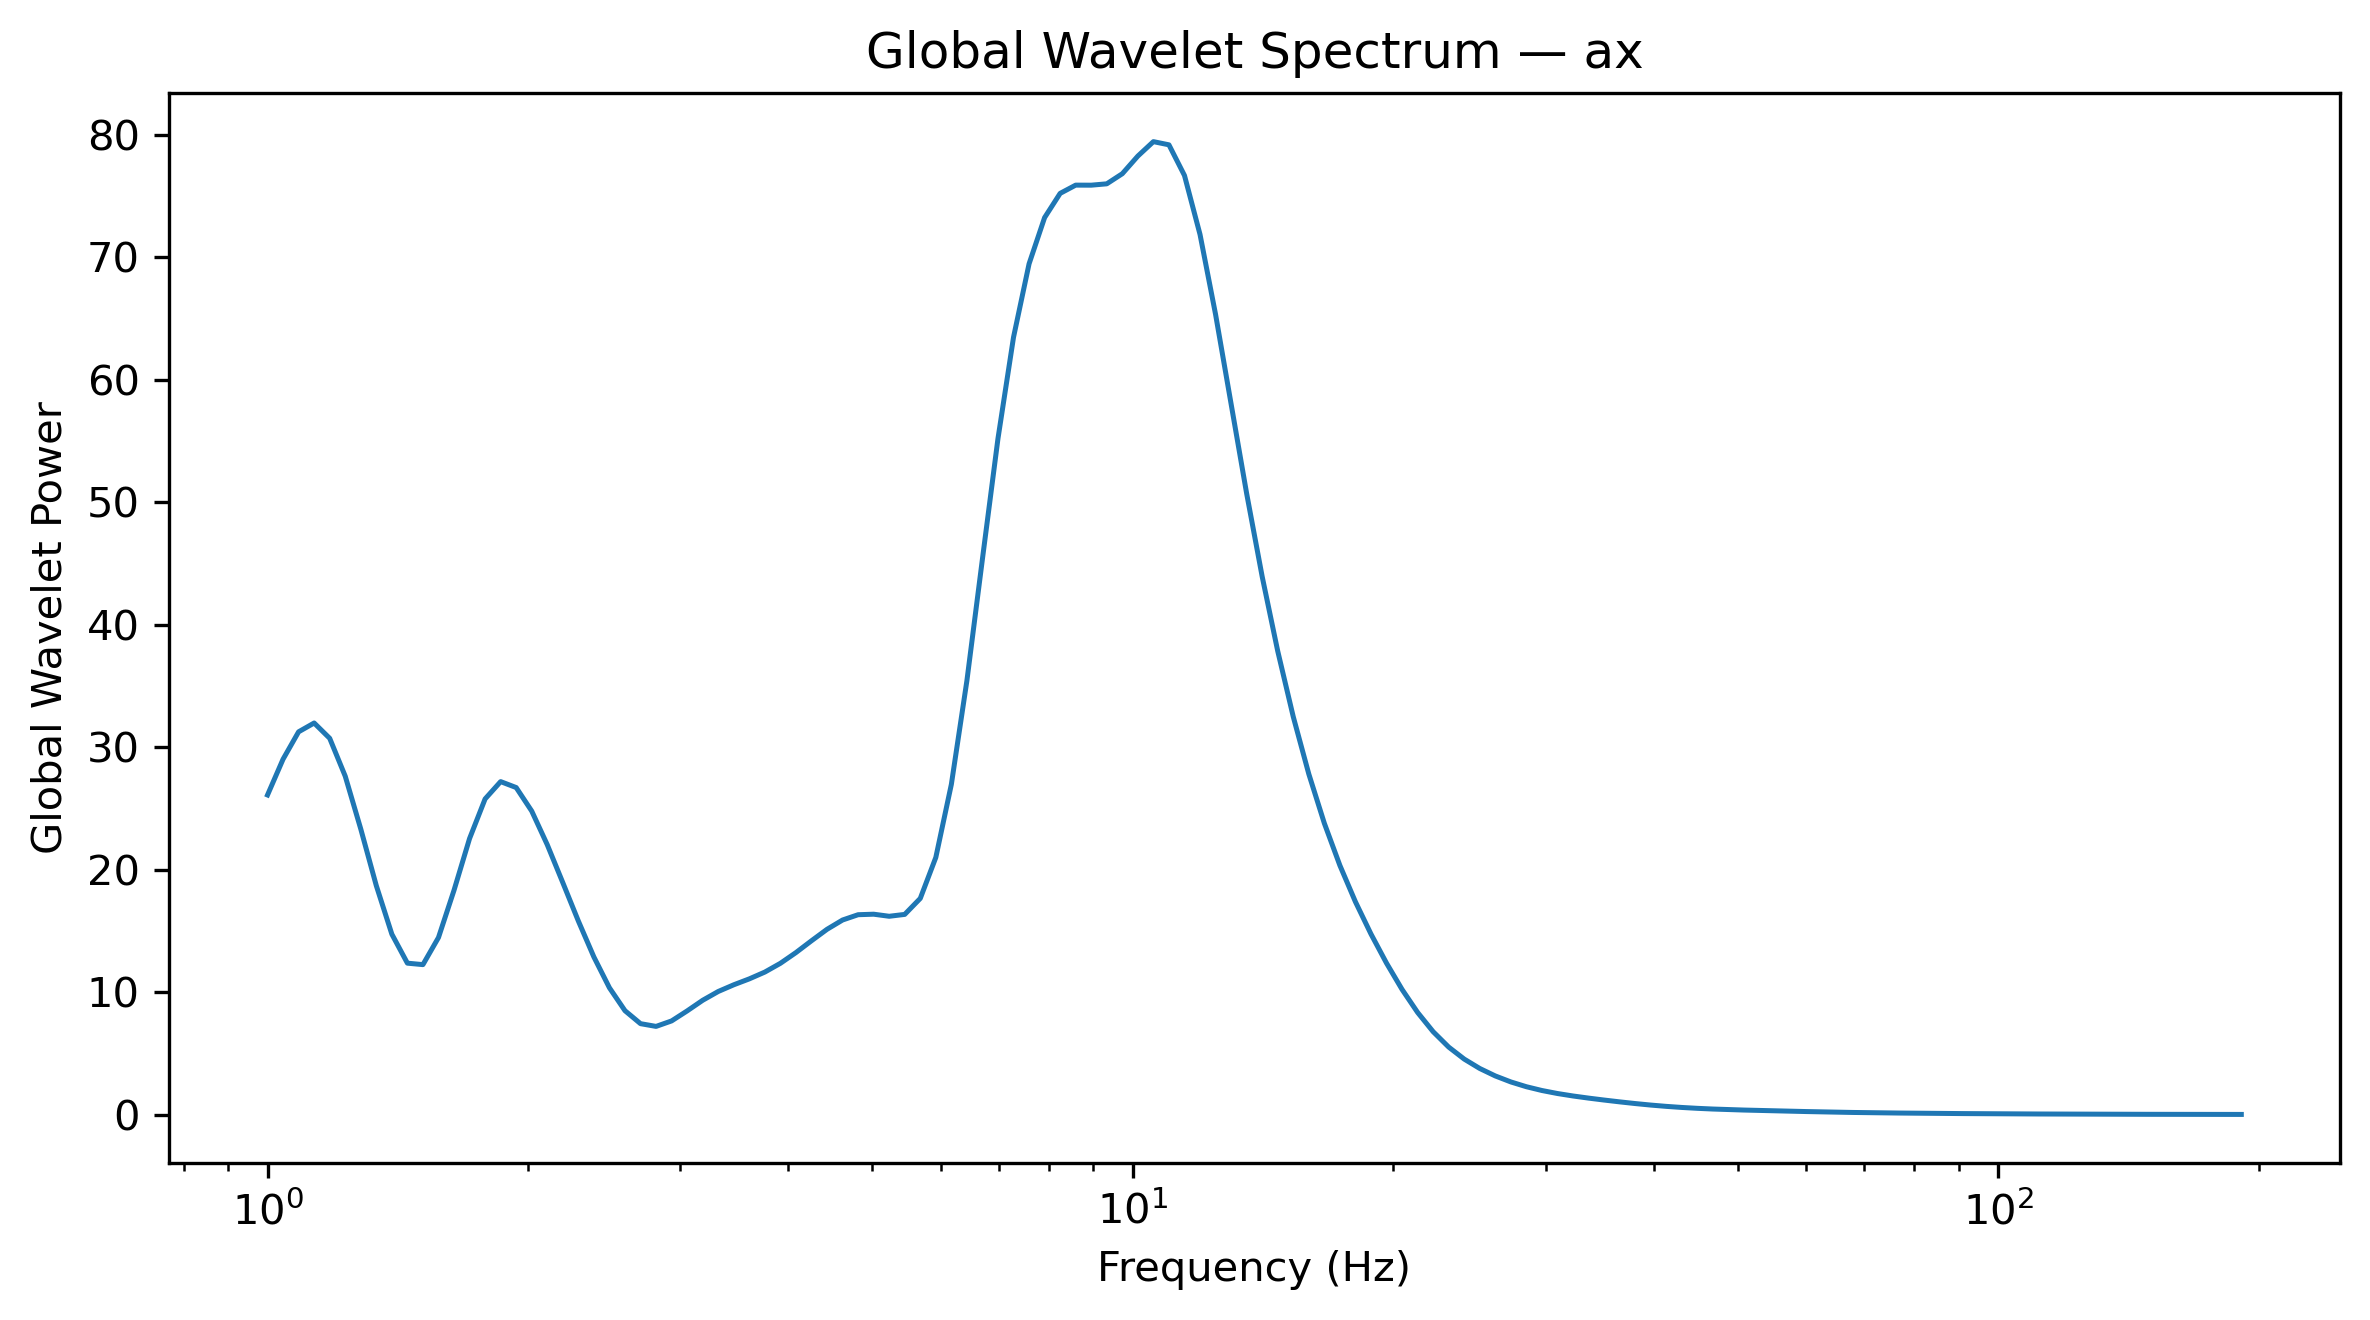

The file beside this chart, header and first rows:
Frequency_Hz, GlobalWaveletPower, GlobalWaveletAmplitude
1.0, 26.11, 5.11
1.042, 29.04, 5.388
1.086, 31.27, 5.592
1.132, 31.99, 5.656
1.18, 30.74, 5.544
1.23, 27.65, 5.258
1.282, 23.34, 4.831
1.336, 18.71, 4.326
1.392, 14.75, 3.841
1.451, 12.39, 3.52
1.512, 12.27, 3.503
1.576, 14.48, 3.805
1.643, 18.34, 4.282
1.712, 22.56, 4.75
1.784, 25.79, 5.079
1.86, 27.2, 5.216
1.938, 26.72, 5.169
2.02, 24.8, 4.98
2.105, 22.05, 4.696
2.194, 18.96, 4.354
2.287, 15.83, 3.978
2.383, 12.89, 3.591
2.484, 10.38, 3.222
2.589, 8.51, 2.917
2.698, 7.453, 2.73
2.812, 7.229, 2.689
2.931, 7.677, 2.771
3.055, 8.493, 2.914
3.183, 9.36, 3.059
3.318, 10.08, 3.175
3.458, 10.62, 3.26
3.604, 11.11, 3.333
3.756, 11.66, 3.415
3.915, 12.38, 3.518
4.08, 13.25, 3.64
4.252, 14.22, 3.771
4.432, 15.15, 3.893
4.619, 15.91, 3.989
4.814, 16.34, 4.043
5.017, 16.38, 4.048
5.229, 16.22, 4.027
5.45, 16.37, 4.046
5.68, 17.67, 4.204
5.92, 21.02, 4.584
6.17, 26.98, 5.194
6.43, 35.44, 5.953
6.702, 45.38, 6.736
6.985, 55.2, 7.43
7.28, 63.47, 7.967
7.587, 69.46, 8.334
7.908, 73.23, 8.557
8.241, 75.21, 8.672
8.589, 75.88, 8.711
8.952, 75.88, 8.711
9.33, 75.99, 8.717
9.724, 76.81, 8.764
10.13, 78.25, 8.846
10.56, 79.43, 8.912
11.01, 79.17, 8.898
11.47, 76.67, 8.756
... 68 more rows
